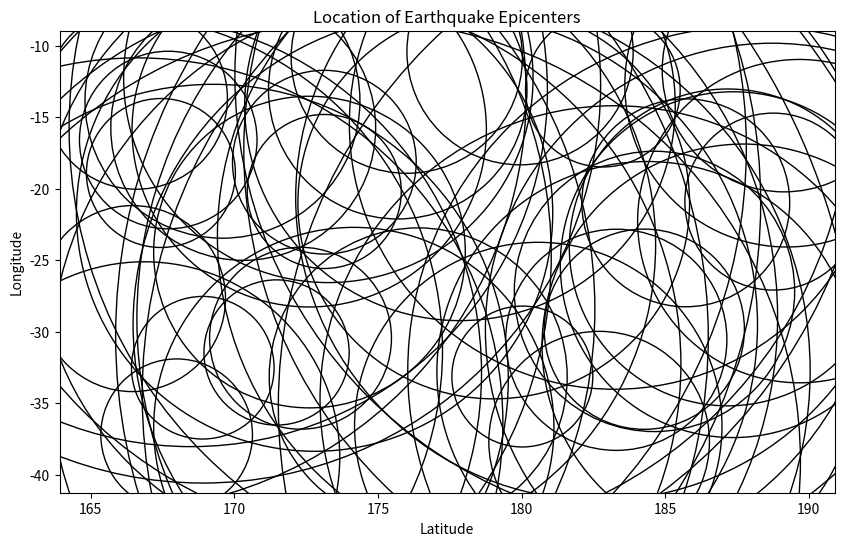

This chart was generated by the following Python code:
import numpy as np
import matplotlib.pyplot as plt

# Create sample earthquake data (replace with actual quakes data)
np.random.seed(42)
# Generate 1000 random points around New Zealand
longitude = np.random.uniform(165, 190, 100)  # Longitude range
latitude = np.random.uniform(-40, -10, 100)   # Latitude range
magnitude = np.random.uniform(4, 6.5, 100)    # Magnitude range

# Calculate circle sizes based on magnitude
# Scale down the sizes to match R's output better
circle_sizes = 10 ** magnitude  # You may need to scale this for your data

# Create the scatter plot with varying circle sizes
plt.figure(figsize=(10, 6))
plt.scatter(longitude, latitude, s=circle_sizes, facecolors='none', edgecolors='black', linewidths=1)

# Customize the plot to match R's style
plt.title('Location of Earthquake Epicenters')
plt.xlabel('Latitude')
plt.ylabel('Longitude')

# Remove the grid
plt.grid(False)

# Show the plot
plt.show() 